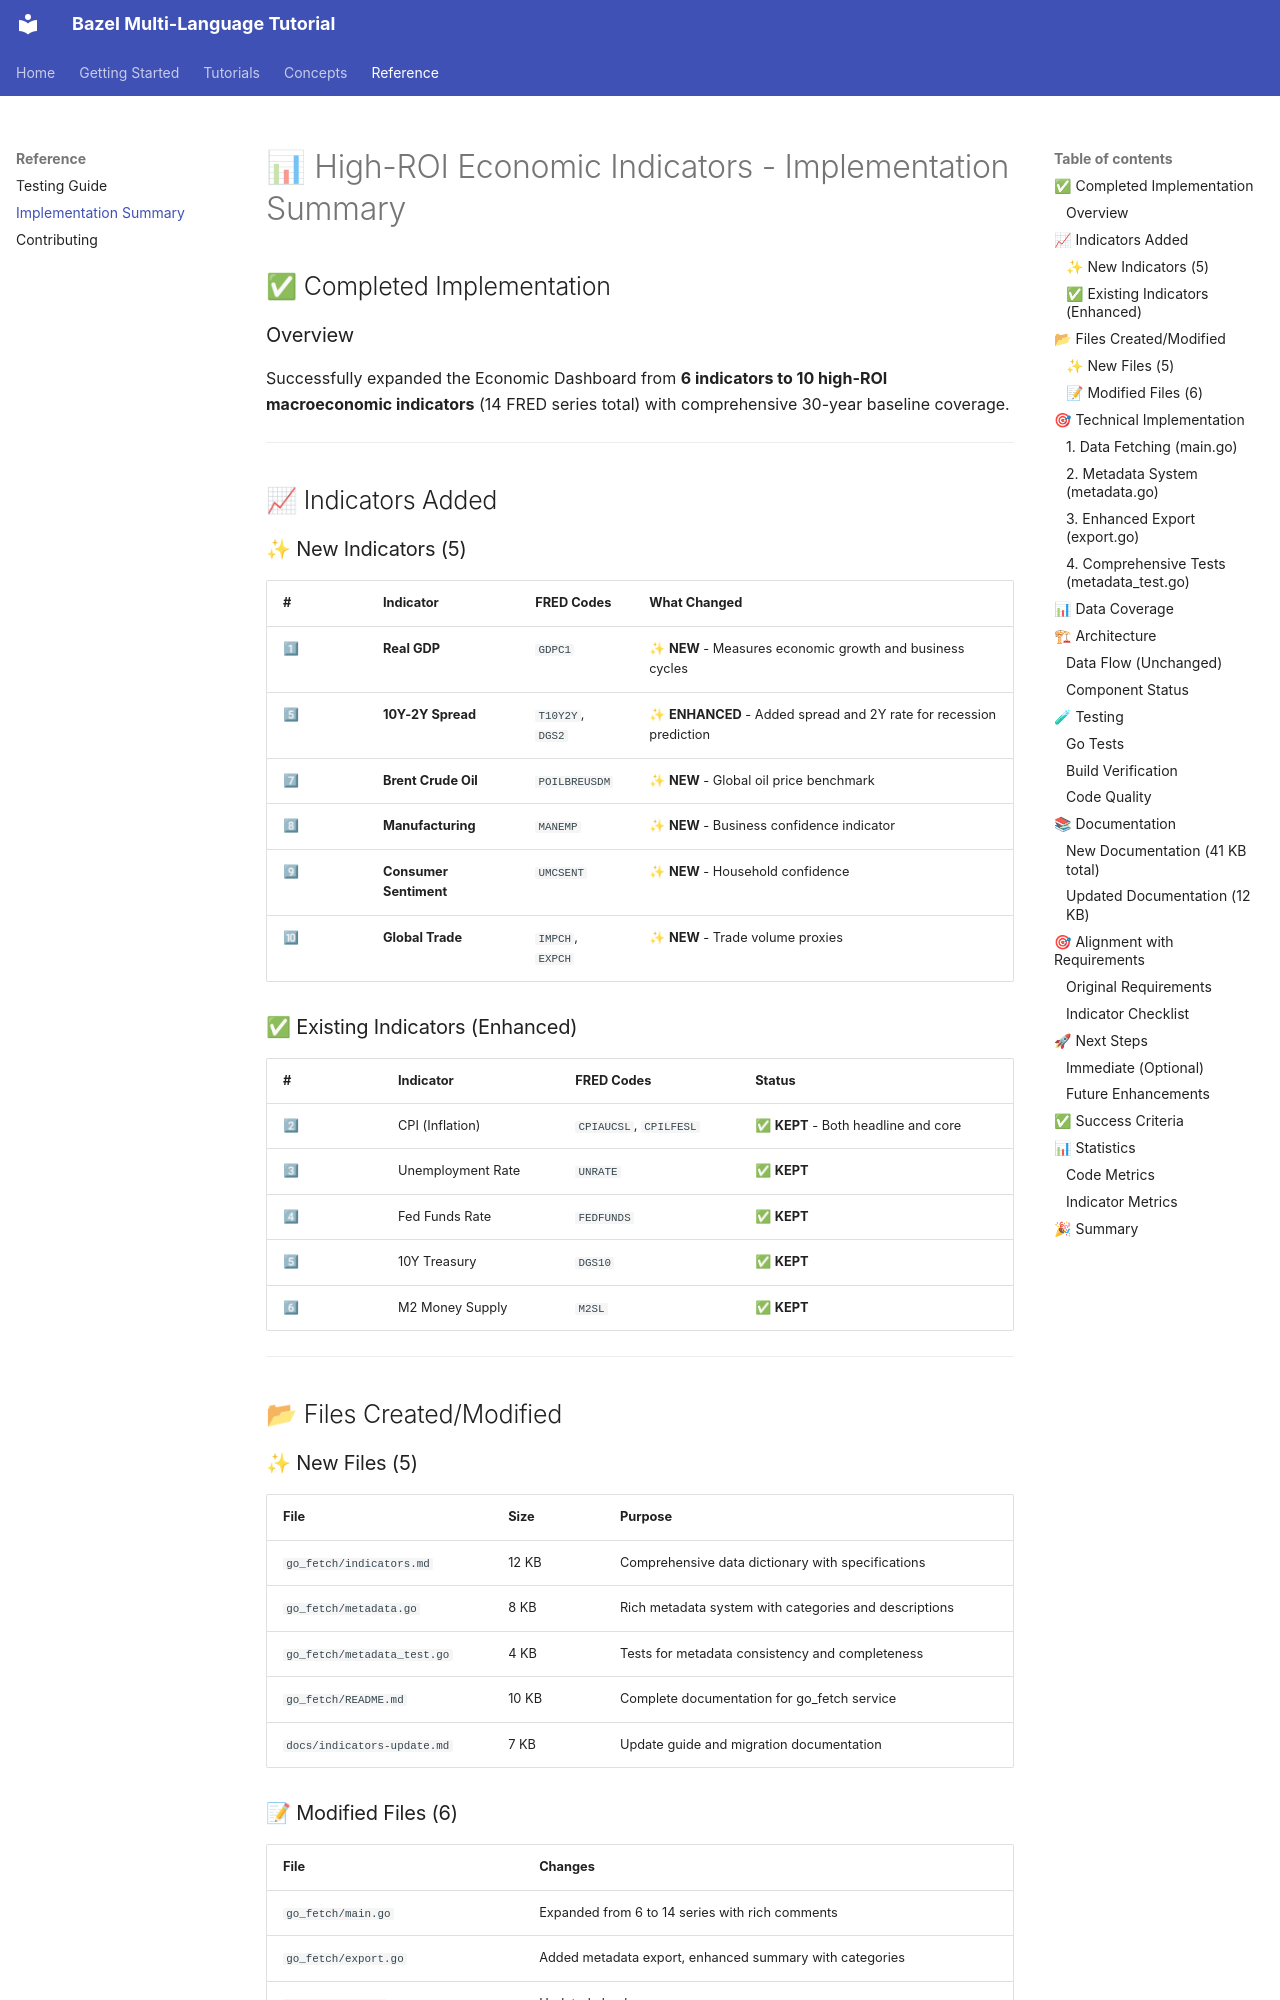

repository: amulya-labs/bazel-tutorial · page: implementation-summary/index.html · generator: mkdocs

# 📊 High-ROI Economic Indicators - Implementation Summary

## ✅ Completed Implementation

### Overview
Successfully expanded the Economic Dashboard from **6 indicators to 10 high-ROI macroeconomic indicators** (14 FRED series total) with comprehensive 30-year baseline coverage.

---

## 📈 Indicators Added

### ✨ New Indicators (5)

| # | Indicator | FRED Codes | What Changed |
|---|-----------|------------|--------------|
| 1⃣ | **Real GDP** | `GDPC1` | ✨ **NEW** - Measures economic growth and business cycles |
| 5⃣ | **10Y-2Y Spread** | `T10Y2Y`, `DGS2` | ✨ **ENHANCED** - Added spread and 2Y rate for recession prediction |
| 7⃣ | **Brent Crude Oil** | `POILBREUSDM` | ✨ **NEW** - Global oil price benchmark |
| 8⃣ | **Manufacturing** | `MANEMP` | ✨ **NEW** - Business confidence indicator |
| 9⃣ | **Consumer Sentiment** | `UMCSENT` | ✨ **NEW** - Household confidence |
| 🔟 | **Global Trade** | `IMPCH`, `EXPCH` | ✨ **NEW** - Trade volume proxies |

### ✅ Existing Indicators (Enhanced)

| # | Indicator | FRED Codes | Status |
|---|-----------|------------|--------|
| 2⃣ | CPI (Inflation) | `CPIAUCSL`, `CPILFESL` | ✅ **KEPT** - Both headline and core |
| 3⃣ | Unemployment Rate | `UNRATE` | ✅ **KEPT** |
| 4⃣ | Fed Funds Rate | `FEDFUNDS` | ✅ **KEPT** |
| 5⃣ | 10Y Treasury | `DGS10` | ✅ **KEPT** |
| 6⃣ | M2 Money Supply | `M2SL` | ✅ **KEPT** |

---

## 📂 Files Created/Modified

### ✨ New Files (5)

| File | Size | Purpose |
|------|------|---------|
| `go_fetch/indicators.md` | 12 KB | Comprehensive data dictionary with specifications |
| `go_fetch/metadata.go` | 8 KB | Rich metadata system with categories and descriptions |
| `go_fetch/metadata_test.go` | 4 KB | Tests for metadata consistency and completeness |
| `go_fetch/README.md` | 10 KB | Complete documentation for go_fetch service |
| `docs/indicators-update.md` | 7 KB | Update guide and migration documentation |
